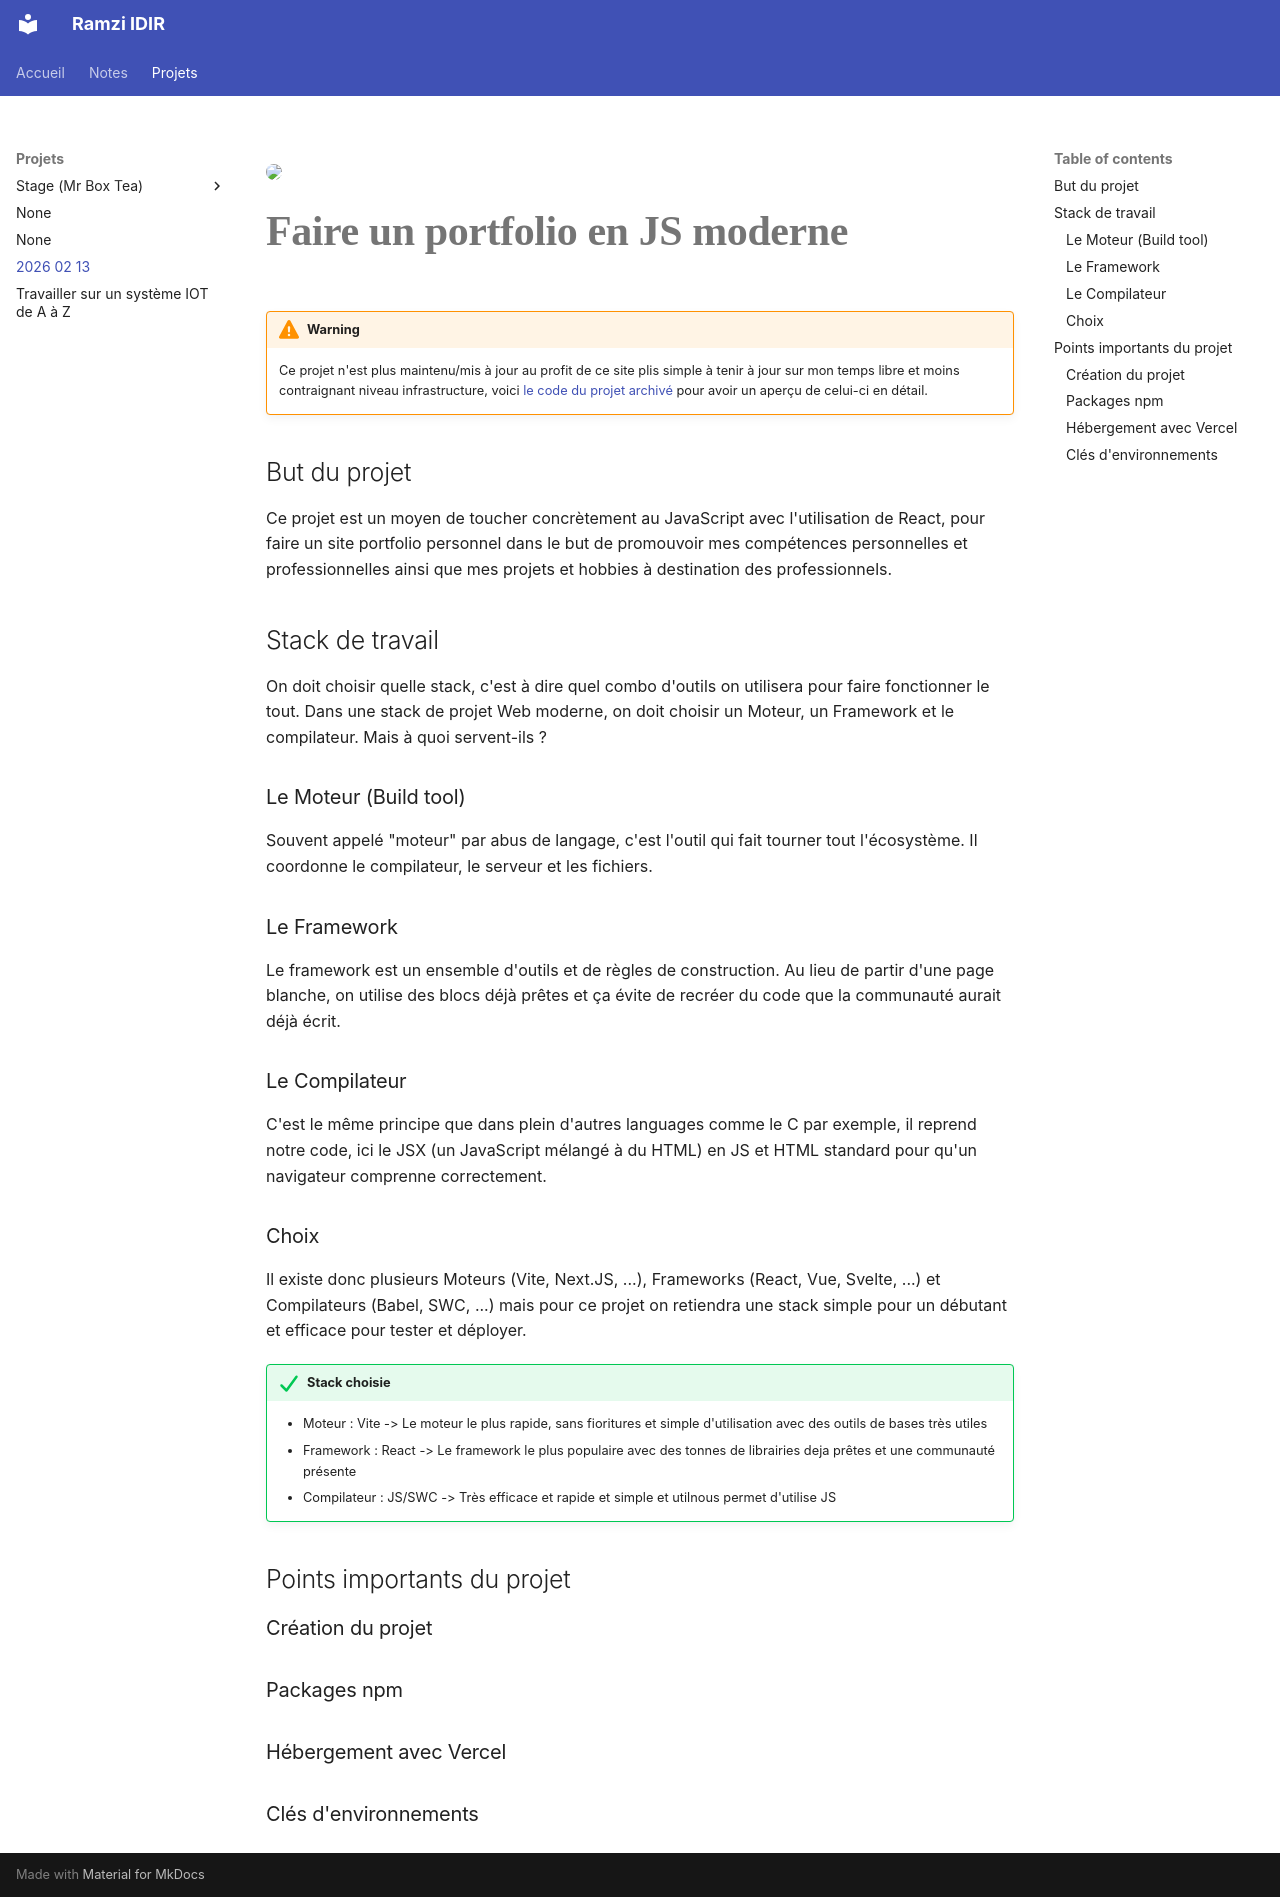

repository: buchtioof/notebook · page: projects/2026-02-13/index.html · generator: mkdocs

---
tags:
  - Javascript
  - React
  - HTML/CSS
  - Projet
---
<img src="https://github.com/buchtioof/portfolio/blob/main/public/img/assets/projects/portfolio.png?raw=true">

# Faire un portfolio en JS moderne

!!! warning

    Ce projet n'est plus maintenu/mis à jour au profit de ce site plis simple à tenir à jour sur mon temps libre et moins contraignant niveau infrastructure, voici [le code du projet archivé](https://github.com/buchtioof/portfolio) pour avoir un aperçu de celui-ci en détail.

## But du projet
Ce projet est un moyen de toucher concrètement au JavaScript avec l'utilisation de React, pour faire un site portfolio personnel dans le but de promouvoir mes compétences personnelles et professionnelles ainsi que mes projets et hobbies à destination des professionnels.

## Stack de travail
On doit choisir quelle stack, c'est à dire quel combo d'outils on utilisera pour faire fonctionner le tout. Dans une stack de projet Web moderne, on doit choisir un Moteur, un Framework et le compilateur. Mais à quoi servent-ils ?

### Le Moteur (Build tool)
Souvent appelé "moteur" par abus de langage, c'est l'outil qui fait tourner tout l'écosystème. Il coordonne le compilateur, le serveur et les fichiers.

### Le Framework
Le framework est un ensemble d'outils et de règles de construction. Au lieu de partir d'une page blanche, on utilise des blocs déjà prêtes et ça évite de recréer du code que la communauté aurait déjà écrit.

### Le Compilateur
C'est le même principe que dans plein d'autres languages comme le C par exemple, il reprend notre code, ici le JSX (un JavaScript mélangé à du HTML) en JS et HTML standard pour qu'un navigateur comprenne correctement.

### Choix
Il existe donc plusieurs Moteurs (Vite, Next.JS, ...), Frameworks (React, Vue, Svelte, ...) et Compilateurs (Babel, SWC, ...) mais pour ce projet on retiendra une stack simple pour un débutant et efficace pour tester et déployer.

!!! success "Stack choisie"
    
    - Moteur : Vite -> Le moteur le plus rapide, sans fioritures et simple d'utilisation avec des outils de bases très utiles
    - Framework : React -> Le framework le plus populaire avec des tonnes de librairies deja prêtes et une communauté présente
    - Compilateur : JS/SWC -> Très efficace et rapide et simple et utilnous permet d'utilise JS

## Points importants du projet

### Création du projet
    
### Packages npm

### Hébergement avec Vercel

### Clés d'environnements
